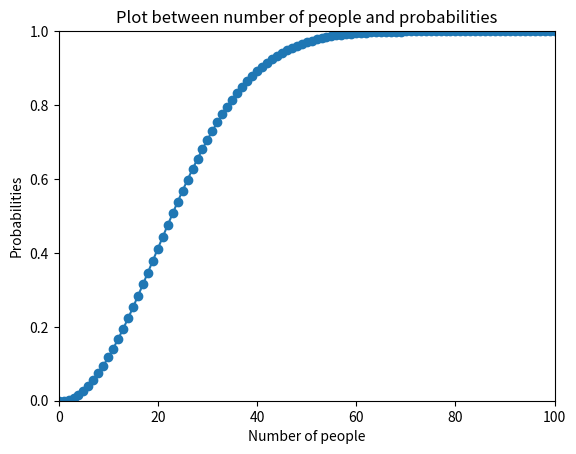

This chart was generated by the following Python code: (Note: this script raises an exception after producing the figure.)
from random import random
import decimal 
import numpy as np
import math
from random import randint
from matplotlib import pyplot as plt
stored_values = []
# We assume 365 days in a year
# Given probability p,
# For each value of number of students k, we want to be checking if log(365!) - log(365-k!) - klog(365) <= 1 - p : If yes, the probability of two students having the same birthday in a class of k students is more than p.
def myfunc(students) :
    val = 0
    k = students
    # storing value log(365!) - log((365-k)!) - klog(365)
    for i in range(366-k,366):
        val += math.log10(i)
    val1 = math.log10(365)
    val1 *= k
    val -= val1
    return val
def myfunc1():
    for i in range(0,366):
        number_of_ppl = i
        probability = myfunc(number_of_ppl)
        stored_values.append(probability)
    
  
def myfunc2(probability):
    if(probability == 0):
      return 0
    if(probability == 1):
      return 365
    num_of_ppl = 0
    probability = 1 - probability
    probability = math.log10(probability)
    for i in range(2,366):
        num_of_ppl = i
        if(stored_values[i] <= probability):
            break
        #finding the minimum people we need to 
    return num_of_ppl
def myfunc3():
     num_ppl = [0,1]
     probabilities = [0,0]
     for i in range(2,366):
        num_ppl.append(i)
        val = myfunc(i)
        val = 10 ** val
        val = 1- val
        probabilities.append(val)
    #print(val)
    # plotting the values
     plt.plot(num_ppl,probabilities, marker='o', linestyle='-')
     plt.xlabel('Number of people')
     plt.ylabel('Probabilities')
     plt.title('Plot between number of people and probabilities')
     plt.ylim(0,1)
     plt.xlim(0,100)
     plt.savefig('plots.png')
    
def main():
    myfunc1()
    myfunc3()
    probability = 0

    while (probability != -1):
       print("Enter -1 to exit.")
       probability = (decimal.Decimal)(input("Enter Probability: "))
       if(probability == -1):
          break
       if(probability>1 or probability<0 ):
           print("INVALID_INPUT")
           break
       min_num_ppl = myfunc2(probability)
       print("Minimum number of people needed : ",min_num_ppl)
    
if __name__ == '__main__':
    main()